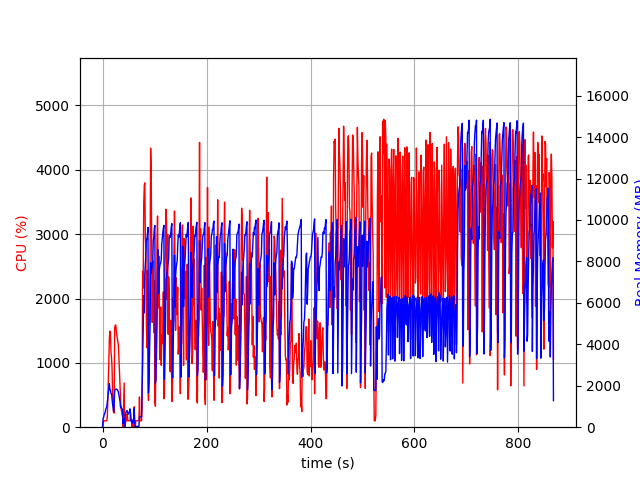

The data file committed next to this chart (first rows):
elapsed_time, nproc, cpu, mem_real, mem_virtual
6.341934204101562e-05, 1, 0.0, 14, 3194
1.012, 2, 39.5, 410.1, 1271
2.023, 2, 99.0, 477, 1331
3.033, 2, 99.7, 590.6, 1405
4.047, 2, 99.8, 651.6, 1481
5.059, 2, 99.8, 730.4, 1553
6.071, 2, 98.8, 847.5, 1749
7.082, 2, 99.7, 931.0, 1797
8.096, 2, 99.8, 1002, 1877
9.107, 2, 154.4, 1187, 2065
10.12, 2, 409.1, 1436, 2397
11.13, 2, 749.0, 1692, 2621
12.15, 2, 1077, 1890, 2901
13.16, 2, 1380, 2098, 3107
14.17, 2, 1493, 1824, 2684
15.19, 2, 1466, 1786, 2714
16.22, 2, 1159, 1633, 2764
17.24, 2, 1090, 1606, 2790
18.25, 2, 930.3, 1366, 2860
19.26, 2, 534.4, 1116, 2976
20.27, 2, 353.5, 969.3, 3020
21.29, 2, 224.6, 757.9, 3100
22.3, 2, 219.3, 1061, 3168
23.32, 2, 1540, 1782, 3314
24.34, 2, 1584, 1804, 3314
25.36, 2, 1589, 1839, 3314
26.38, 2, 1509, 1842, 3314
27.39, 2, 1427, 1820, 3314
28.4, 2, 1388, 1815, 3314
29.42, 2, 1327, 1762, 3314
30.44, 2, 1282, 1699, 3330
31.45, 2, 1075, 1557, 3330
32.46, 2, 877.8, 1399, 3346
33.48, 2, 659.1, 1262, 3366
34.49, 2, 481.8, 974.6, 3410
35.49, 2, 298.1, 986.6, 3430
36.5, 2, 245.5, 900.4, 3458
37.51, 2, 199.5, 900.4, 3458
38.52, 2, 163.0, 774.2, 3458
39.53, 2, 1.0, 167, 672.9
40.55, 2, 340.0, 413.5, 917.2
41.56, 2, 687.2, 404.7, 993
42.58, 2, 5.9, 35.22, 73.52
43.63, 5, 23.6, 614.1, 2666
44.65, 4, 99.6, 686.9, 2459
45.66, 4, 199.4, 751.2, 2575
46.68, 6, 100.5, 794.5, 3381
47.7, 4, 198.4, 791.2, 2603
48.71, 3, 99.7, 616.3, 2052
49.73, 3, 99.9, 652.1, 2148
50.74, 3, 98.8, 697.9, 2148
51.75, 3, 99.7, 735.8, 2260
52.76, 4, 102.0, 884.9, 2660
53.77, 5, 226.3, 608.7, 2536
54.79, 3, 99.7, 284.9, 1650
55.8, 3, 99.5, 341.8, 1710
56.82, 3, 1.0, 191.1, 1572
57.83, 3, 99.7, 307.9, 1658
58.84, 3, 99.6, 363.1, 1718
59.86, 3, 1.0, 249.1, 1604
... 791 more rows
